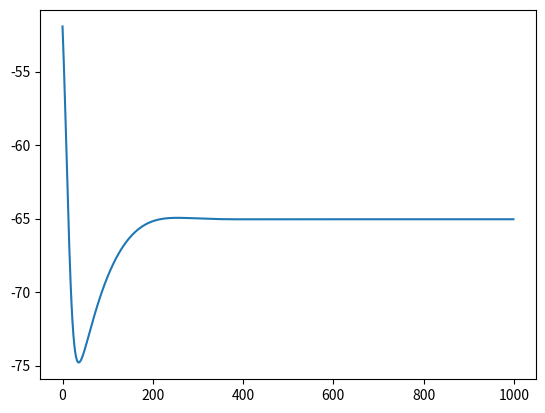

Here is the Python script that generated this plot:
import numpy as np
from copy import deepcopy
from matplotlib import pyplot as plt

class Neuron:
    def __init__(self, type, dt = 0.1):
        self.type = type
        self.dt = dt
        self.v = 0
        self.spike_occurred = False # a variable which is only True when the spike (reset) has happened

    def rhs(self):
        return None

    def update(self):
        return None


class IzhikevichNeuron(Neuron):
    def __init__(self, a=0.2, b=0.2, d = 0.25, I = 4.0, thresh_v = 20, reset_v=-65, dt=0.1):
        super().__init__(type="IzhikevichNeuron", dt = dt)
        self.v = -55 + 20 * np.random.randn()
        self.I = 2.8 + 1 * np.random.randn()
        self.u = 1 + np.random.randn()
        self.a = a
        self.b = b
        self.d = d
        self.thresh_v = thresh_v
        self.reset_v = reset_v
        self.I_syn = 0


    def rhs(self):
        rhs_v = 0.04 * self.v**2 + 5 * self.v + 140 - self.u + self.I
        rhs_u = self.a * (self.b * self.v - self.u)
        return np.array([rhs_v, rhs_u])

    def step(self):
        self.spike_occurred = False
        RHS = self.rhs()
        self.v = self.v + self.dt * RHS[0]
        self.u = self.u + self.dt * RHS[1]
        if self.v > self.thresh_v:
            self.v = self.reset_v
            self.u = self.u + self.d
            self.spike_occurred = True
        return None


class LIFNeuron(Neuron):
    def __init__(self, a = 0.01, thresh_v = -20, reset_v=-65, dt=0.1):
        super().__init__(type="LifNeuron", dt = dt)
        self.v = -55 + 20 * np.random.randn()
        self.a = a
        self.I = 0.5 * np.random.randn()
        self.thresh_v = thresh_v
        self.reset_v = reset_v


    def rhs(self):
        rhs_v = -self.a * self.v
        return np.array([rhs_v])

    def step(self):
        self.spike_occurred = False
        RHS = self.rhs()
        self.v = self.v + self.dt * RHS[0]
        if self.v > self.thresh_v:
            self.v = self.reset_v
            self.spike_occurred = True
        return None


if __name__ == '__main__':
    dt = 0.1
    IN = IzhikevichNeuron(I=6, dt = dt)
    v = []
    for i in range(int(100 / dt)):
        IN.step()
        v.append(deepcopy(IN.v))
    plt.plot(v)
    plt.show()







